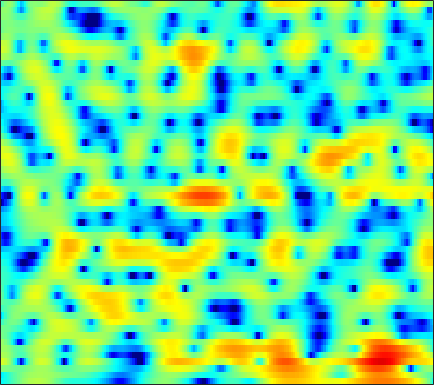

Values plotted in this chart, from the file beside it:
-5.0019, -4.6864, -4.1577, -3.5501, -3.0812, -2.4292, -1.7621, -1.2787, -0.66113, -0.059091, 0.47768, 0.83673, 1.2456, 1.5887, 1.7974, 2.0008, 2.1161, 2.1482, 2.103, 1.9628, 1.7288, 1.4882, 1.1049, 0.64468
-5.822, -5.155, -4.294, -3.5, -2.952, -2.288, -1.683, -1.268, -0.7658, -0.3162, 0.08771, 0.3562, 0.6718, 0.943, 1.108, 1.282, 1.402, 1.457, 1.482, 1.454, 1.377, 1.288, 1.132, 0.9471
0.207, 0.09044, -0.0783, -0.2566, -0.397, -0.5816, -0.7379, -0.8281, -0.8722, -0.8147, -0.6521, -0.4508, -0.1195, 0.2468, 0.5221, 0.8552, 1.116, 1.264, 1.373, 1.378, 1.262, 1.103, 0.8008, 0.3985
3.549, 3.172, 2.498, 1.554, 0.6538, -0.9223, -3.095, -5.324, -9.794, -16.24, -12.22, -7.823, -3.992, -1.458, -0.05932, 1.329, 2.276, 2.752, 3.124, 3.213, 3.023, 2.709, 2.048, 1.063
1.803, 1.666, 1.345, 0.8559, 0.4069, -0.2841, -1.026, -1.544, -2.082, -2.301, -2.147, -1.789, -1.086, -0.2637, 0.3428, 1.055, 1.607, 1.901, 2.109, 2.118, 1.9, 1.599, 1.016, 0.2352
1.06, 1.004, 0.7906, 0.393, 0.01186, -0.5504, -1.125, -1.462, -1.742, -1.735, -1.438, -1.052, -0.4035, 0.3038, 0.8212, 1.444, 1.959, 2.244, 2.477, 2.526, 2.353, 2.077, 1.497, 0.6344
0.9465, 0.6368, -0.03757, -1.092, -2.154, -4.061, -6.771, -9.626, -15, -15.61, -10.16, -7.122, -4.187, -2.058, -0.8236, 0.4845, 1.488, 2.073, 2.669, 3.047, 3.222, 3.228, 3.056, 2.667
-0.1811, -0.473, -1.043, -1.789, -2.457, -3.494, -4.637, -5.497, -6.306, -6.503, -6.013, -5.39, -4.428, -3.443, -2.728, -1.806, -0.9172, -0.3044, 0.4478, 1.101, 1.642, 1.97, 2.308, 2.532
-0.6934, -0.7416, -0.8472, -1.032, -1.23, -1.566, -1.962, -2.324, -2.852, -3.445, -4.081, -4.584, -5.285, -5.891, -6.131, -5.921, -5.019, -4.021, -2.551, -1.148, 0.08296, 0.8659, 1.712, 2.364
-3.043, -2.346, -1.515, -0.9058, -0.5962, -0.3915, -0.3949, -0.5437, -0.9613, -1.682, -2.784, -3.916, -6.018, -9.242, -12.93, -17.15, -11.35, -7.598, -4.16, -1.774, -0.03306, 0.9613, 1.97, 2.675
-6.686, -4.726, -2.857, -1.557, -0.8552, -0.1963, 0.2047, 0.3597, 0.4028, 0.259, -0.04476, -0.3413, -0.7906, -1.203, -1.401, -1.417, -1.09, -0.6808, -0.01536, 0.6584, 1.241, 1.578, 1.874, 1.996
-2.926, -2.477, -1.886, -1.339, -0.9445, -0.4631, -0.06253, 0.2054, 0.5118, 0.7902, 1.01, 1.137, 1.264, 1.37, 1.443, 1.53, 1.593, 1.619, 1.626, 1.575, 1.425, 1.231, 0.8626, 0.3547
-1.159, -1.445, -1.785, -2.026, -2.1, -1.994, -1.624, -1.192, -0.4995, 0.2451, 0.9597, 1.438, 1.98, 2.389, 2.603, 2.769, 2.785, 2.698, 2.438, 1.998, 1.377, 0.7882, -0.1545, -1.228
-0.9325, -1.976, -3.758, -6.114, -8.198, -9.964, -8.297, -5.991, -3.203, -1.027, 0.6387, 1.628, 2.664, 3.416, 3.807, 4.117, 4.194, 4.099, 3.732, 3.068, 2.073, 1.075, -0.7039, -3.164
-1.531, -2.443, -4.015, -5.948, -7.454, -8.561, -7.578, -5.963, -3.762, -1.848, -0.3029, 0.6503, 1.688, 2.486, 2.944, 3.371, 3.595, 3.62, 3.458, 3.055, 2.374, 1.665, 0.4422, -1.099
-2.289, -2.569, -3.036, -3.481, -3.751, -3.977, -3.935, -3.73, -3.283, -2.724, -2.069, -1.564, -0.8892, -0.2498, 0.2075, 0.761, 1.22, 1.491, 1.757, 1.896, 1.901, 1.821, 1.635, 1.39
-2.595, -2.714, -2.977, -3.366, -3.694, -4.156, -4.63, -4.969, -5.291, -5.447, -5.364, -5.121, -4.577, -3.811, -3.165, -2.258, -1.35, -0.6918, 0.1186, 0.8331, 1.456, 1.855, 2.297, 2.647
-2.825, -3, -3.42, -4.092, -4.754, -5.822, -7.211, -8.502, -10.42, -12.34, -13.5, -13.3, -11.84, -9.914, -8.488, -6.668, -4.946, -3.707, -2.16, -0.7719, 0.4816, 1.328, 2.303, 3.118
-3.654, -3.823, -4.262, -4.949, -5.702, -7.088, -8.961, -10.8, -14.2, -19, -23.84, -22.71, -19.07, -16.7, -15.19, -12.94, -10.28, -8.243, -5.71, -3.423, -1.449, -0.1577, 1.349, 2.635
-5.279, -5.24, -5.322, -5.573, -5.949, -6.664, -7.577, -8.475, -9.899, -11.44, -13.05, -14.37, -16.59, -20.64, -27.39, -24.91, -15.93, -12.09, -8.554, -5.875, -3.653, -2.173, -0.3425, 1.337
-7.764, -7.524, -7.315, -7.096, -6.861, -6.545, -6.373, -6.314, -6.416, -6.732, -7.228, -7.692, -8.421, -9.04, -9.334, -9.315, -8.839, -8.452, -8.043, -7.775, -7.32, -6.314, -4.017, -1.304
-12.12, -13.28, -14.43, -13.44, -11.44, -8.841, -6.844, -5.682, -4.506, -3.749, -3.275, -3.095, -3.016, -3.056, -3.195, -3.503, -4.044, -4.74, -6.235, -8.973, -13.87, -14.88, -8.055, -2.986
-12.99, -14.85, -16.77, -15.43, -12.74, -9.514, -7, -5.517, -4.005, -2.851, -2.006, -1.538, -1.092, -0.8433, -0.7589, -0.7816, -0.9488, -1.14, -1.472, -1.736, -1.719, -1.406, -0.5401, 0.652
-8.946, -8.947, -8.709, -8.124, -7.442, -6.346, -5.17, -4.304, -3.242, -2.31, -1.526, -1.028, -0.4884, -0.08191, 0.153, 0.377, 0.5264, 0.6118, 0.7127, 0.8437, 1.031, 1.22, 1.542, 1.906
-7.082, -6.854, -6.471, -5.906, -5.425, -4.683, -3.863, -3.248, -2.426, -1.667, -0.9762, -0.5153, 0.004367, 0.4355, 0.6949, 0.9736, 1.185, 1.304, 1.446, 1.566, 1.676, 1.759, 1.857, 1.933
-6.969, -6.765, -6.324, -5.696, -5.127, -4.287, -3.394, -2.723, -1.849, -1.041, -0.3322, 0.125, 0.63, 1.015, 1.224, 1.412, 1.517, 1.553, 1.571, 1.568, 1.572, 1.58, 1.587, 1.586
-9.304, -9.097, -8.307, -7.221, -6.259, -4.884, -3.526, -2.516, -1.282, -0.2024, 0.683, 1.202, 1.712, 1.992, 2.065, 1.988, 1.747, 1.507, 1.145, 0.8534, 0.7075, 0.7075, 0.8333, 1.002
-19.68, -16.59, -13.43, -11.02, -9.248, -6.722, -4.172, -2.441, -0.4392, 1.167, 2.38, 3.033, 3.553, 3.686, 3.525, 2.945, 1.921, 0.8561, -0.8754, -2.568, -3.25, -2.738, -1.372, -0.07814
-13.72, -14.62, -17.03, -25.24, -21.71, -11.26, -5.694, -2.795, 0.01039, 2.047, 3.458, 4.181, 4.705, 4.771, 4.497, 3.666, 2.208, 0.558, -2.68, -7.938, -11.54, -7.543, -3.186, -0.684
-6.237, -6.983, -7.759, -7.906, -7.232, -5.455, -3.282, -1.728, 0.06813, 1.471, 2.505, 3.033, 3.437, 3.509, 3.36, 2.901, 2.183, 1.506, 0.5395, -0.2766, -0.6928, -0.6756, -0.3674, 0.004979
-2.51, -2.587, -2.499, -2.253, -1.916, -1.341, -0.6195, -0.08163, 0.6087, 1.183, 1.602, 1.804, 1.944, 1.931, 1.842, 1.631, 1.345, 1.112, 0.7972, 0.5265, 0.3256, 0.2242, 0.1265, 0.01363
-0.6289, -0.3173, 0.04768, 0.3917, 0.604, 0.866, 1.053, 1.157, 1.207, 1.163, 1.017, 0.8679, 0.6193, 0.3628, 0.1756, -0.03376, -0.1934, -0.2735, -0.34, -0.3726, -0.371, -0.3593, -0.3325, -0.3195
0.68, 1.321, 1.908, 2.308, 2.463, 2.52, 2.362, 2.137, 1.648, 0.9757, 0.1424, -0.5548, -1.537, -2.396, -2.859, -3.159, -3.123, -2.965, -2.691, -2.436, -2.199, -2.021, -1.729, -1.351
2.197, 2.911, 3.53, 3.819, 3.857, 3.655, 3.192, 2.648, 1.669, 0.3294, -1.451, -3.157, -6.043, -9.636, -11.92, -11.44, -8.955, -7.477, -6.281, -5.827, -5.935, -6.126, -6.087, -5.11
3.464, 3.822, 4.096, 4.085, 3.916, 3.46, 2.775, 2.072, 0.9005, -0.6001, -2.492, -4.241, -7.035, -10.32, -12.25, -11.88, -9.812, -8.496, -7.618, -7.816, -9.464, -12.33, -23.06, -15.01
3.341, 3.309, 3.098, 2.718, 2.301, 1.617, 0.7496, 0.02301, -1.099, -2.309, -3.578, -4.52, -5.661, -6.487, -6.798, -6.742, -6.297, -5.874, -5.328, -4.998, -4.87, -4.807, -4.4, -3.283
1.828, 1.465, 0.767, -0.1004, -0.8442, -1.901, -3.013, -3.832, -4.928, -6.098, -7.366, -8.313, -9.344, -9.656, -9.227, -7.991, -6.395, -5.211, -3.756, -2.492, -1.388, -0.6232, 0.3497, 1.295
-0.6688, -1.429, -2.732, -4.438, -5.902, -7.978, -9.651, -10.44, -10.9, -11.43, -12.61, -14.35, -19.22, -36.06, -20.16, -12.38, -8.017, -5.654, -3.22, -1.298, 0.2294, 1.2, 2.288, 3.174
-3.124, -4.081, -5.812, -8.315, -10.96, -16.55, -31.94, -24.97, -16.92, -13.86, -12.52, -12.12, -11.87, -11.16, -9.984, -7.807, -5.436, -3.782, -1.825, -0.1677, 1.217, 2.083, 3.038, 3.78
-4.675, -5.25, -6.293, -7.611, -8.736, -10.22, -11.16, -11.26, -10.7, -9.731, -8.711, -8.001, -7.022, -5.98, -5.117, -3.858, -2.53, -1.532, -0.2542, 0.904, 1.926, 2.57, 3.275, 3.791
-6.101, -6.059, -6.112, -6.23, -6.355, -6.525, -6.602, -6.577, -6.4, -6.034, -5.573, -5.149, -4.478, -3.696, -3.04, -2.078, -1.076, -0.31, 0.6724, 1.571, 2.347, 2.829, 3.323, 3.634
-8.161, -7.184, -6.117, -5.373, -4.987, -4.639, -4.458, -4.385, -4.327, -4.315, -4.281, -4.186, -3.922, -3.406, -2.838, -1.88, -0.7792, 0.05387, 1.11, 2.033, 2.768, 3.191, 3.557, 3.695
-8.363, -6.699, -5.084, -4.003, -3.444, -2.976, -2.799, -2.845, -3.166, -3.817, -4.748, -5.605, -6.635, -6.74, -5.836, -3.802, -1.632, -0.1834, 1.425, 2.657, 3.532, 3.963, 4.249, 4.212
-5.199, -4.353, -3.416, -2.645, -2.217, -1.85, -1.724, -1.839, -2.337, -3.317, -5.064, -7.2, -12.17, -19.46, -12.32, -5.825, -1.988, 0.02732, 1.98, 3.331, 4.199, 4.571, 4.73, 4.511
-4.892, -4.526, -4.058, -3.604, -3.269, -2.85, -2.506, -2.328, -2.229, -2.34, -2.671, -2.983, -3.285, -3.067, -2.43, -1.124, 0.3417, 1.35, 2.471, 3.279, 3.773, 3.938, 3.89, 3.538
-6.725, -6.857, -7.029, -7.047, -6.749, -5.924, -4.813, -3.93, -2.849, -1.972, -1.249, -0.782, -0.2238, 0.3462, 0.7993, 1.422, 2.009, 2.401, 2.809, 3.042, 3.085, 2.992, 2.697, 2.233
-7.851, -9.118, -12.01, -16.5, -17.41, -12.11, -7.755, -5.435, -3.14, -1.449, -0.1527, 0.6153, 1.457, 2.11, 2.498, 2.896, 3.15, 3.241, 3.211, 3.007, 2.612, 2.197, 1.515, 0.7432
-5.004, -5.949, -7.671, -9.165, -9.165, -7.369, -4.941, -3.295, -1.463, 0.03173, 1.194, 1.9, 2.656, 3.209, 3.494, 3.711, 3.745, 3.631, 3.289, 2.707, 1.847, 0.9905, -0.4642, -2.296
-0.8607, -1.107, -1.462, -1.705, -1.722, -1.499, -1.036, -0.5885, 0.08114, 0.7917, 1.467, 1.945, 2.474, 2.872, 3.056, 3.135, 3.003, 2.769, 2.274, 1.555, 0.5635, -0.4118, -2.186, -4.814
1.804, 1.647, 1.363, 0.9469, 0.5695, 0.01589, -0.523, -0.8539, -1.083, -0.9557, -0.4475, 0.07167, 0.7298, 1.222, 1.418, 1.407, 1.088, 0.7012, 0.0672, -0.5793, -1.136, -1.476, -1.897, -2.316
3.25, 3.097, 2.661, 1.923, 1.12, -0.3794, -2.519, -4.653, -7.855, -8.505, -5.68, -3.607, -1.599, -0.4779, -0.1425, -0.3193, -1.188, -2.305, -4.332, -6.267, -6.325, -5.057, -3.004, -1.311
2.575, 2.634, 2.394, 1.791, 1.049, -0.3992, -2.506, -4.613, -7.64, -8.3, -5.81, -3.877, -2.031, -1.022, -0.7649, -1.062, -2.15, -3.615, -6.712, -11.14, -10.95, -7.39, -3.579, -1.022
0.2557, 0.6872, 0.9436, 0.8566, 0.6023, 0.06896, -0.6062, -1.101, -1.607, -1.779, -1.585, -1.292, -0.8738, -0.5808, -0.4986, -0.6161, -0.9922, -1.398, -1.958, -2.291, -2.138, -1.705, -0.8556, 0.05084
-0.9687, -0.4412, 0.0001755, 0.1793, 0.1891, 0.07656, -0.1103, -0.2516, -0.4081, -0.4683, -0.4387, -0.363, -0.2209, -0.07086, 0.0208, 0.09172, 0.1042, 0.09525, 0.07742, 0.09874, 0.1851, 0.3004, 0.4718, 0.6256
-0.5088, -0.2427, -0.03829, 0.03073, -0.005336, -0.1454, -0.3392, -0.4965, -0.6541, -0.7146, -0.6494, -0.5203, -0.2698, 0.03032, 0.2553, 0.5362, 0.7802, 0.9296, 1.083, 1.186, 1.232, 1.228, 1.153, 0.9788
0.4061, 0.4325, 0.3796, 0.1931, -0.05945, -0.5385, -1.159, -1.665, -2.248, -2.54, -2.37, -1.975, -1.242, -0.4606, 0.08463, 0.7118, 1.208, 1.494, 1.782, 1.964, 2.044, 2.022, 1.888, 1.595
0.5453, 0.6219, 0.6675, 0.4674, 0.09345, -0.815, -2.346, -4.006, -7.018, -9.752, -8.445, -5.987, -3.205, -1.264, -0.2244, 0.7391, 1.366, 1.698, 2.022, 2.267, 2.454, 2.543, 2.554, 2.394
-2.045, -1.007, 0.1098, 0.72, 0.7928, 0.3041, -0.9178, -2.388, -5.059, -7.439, -6.46, -4.387, -2.082, -0.5863, 0.0547, 0.4232, 0.414, 0.3054, 0.2324, 0.4421, 0.9295, 1.386, 1.922, 2.265
